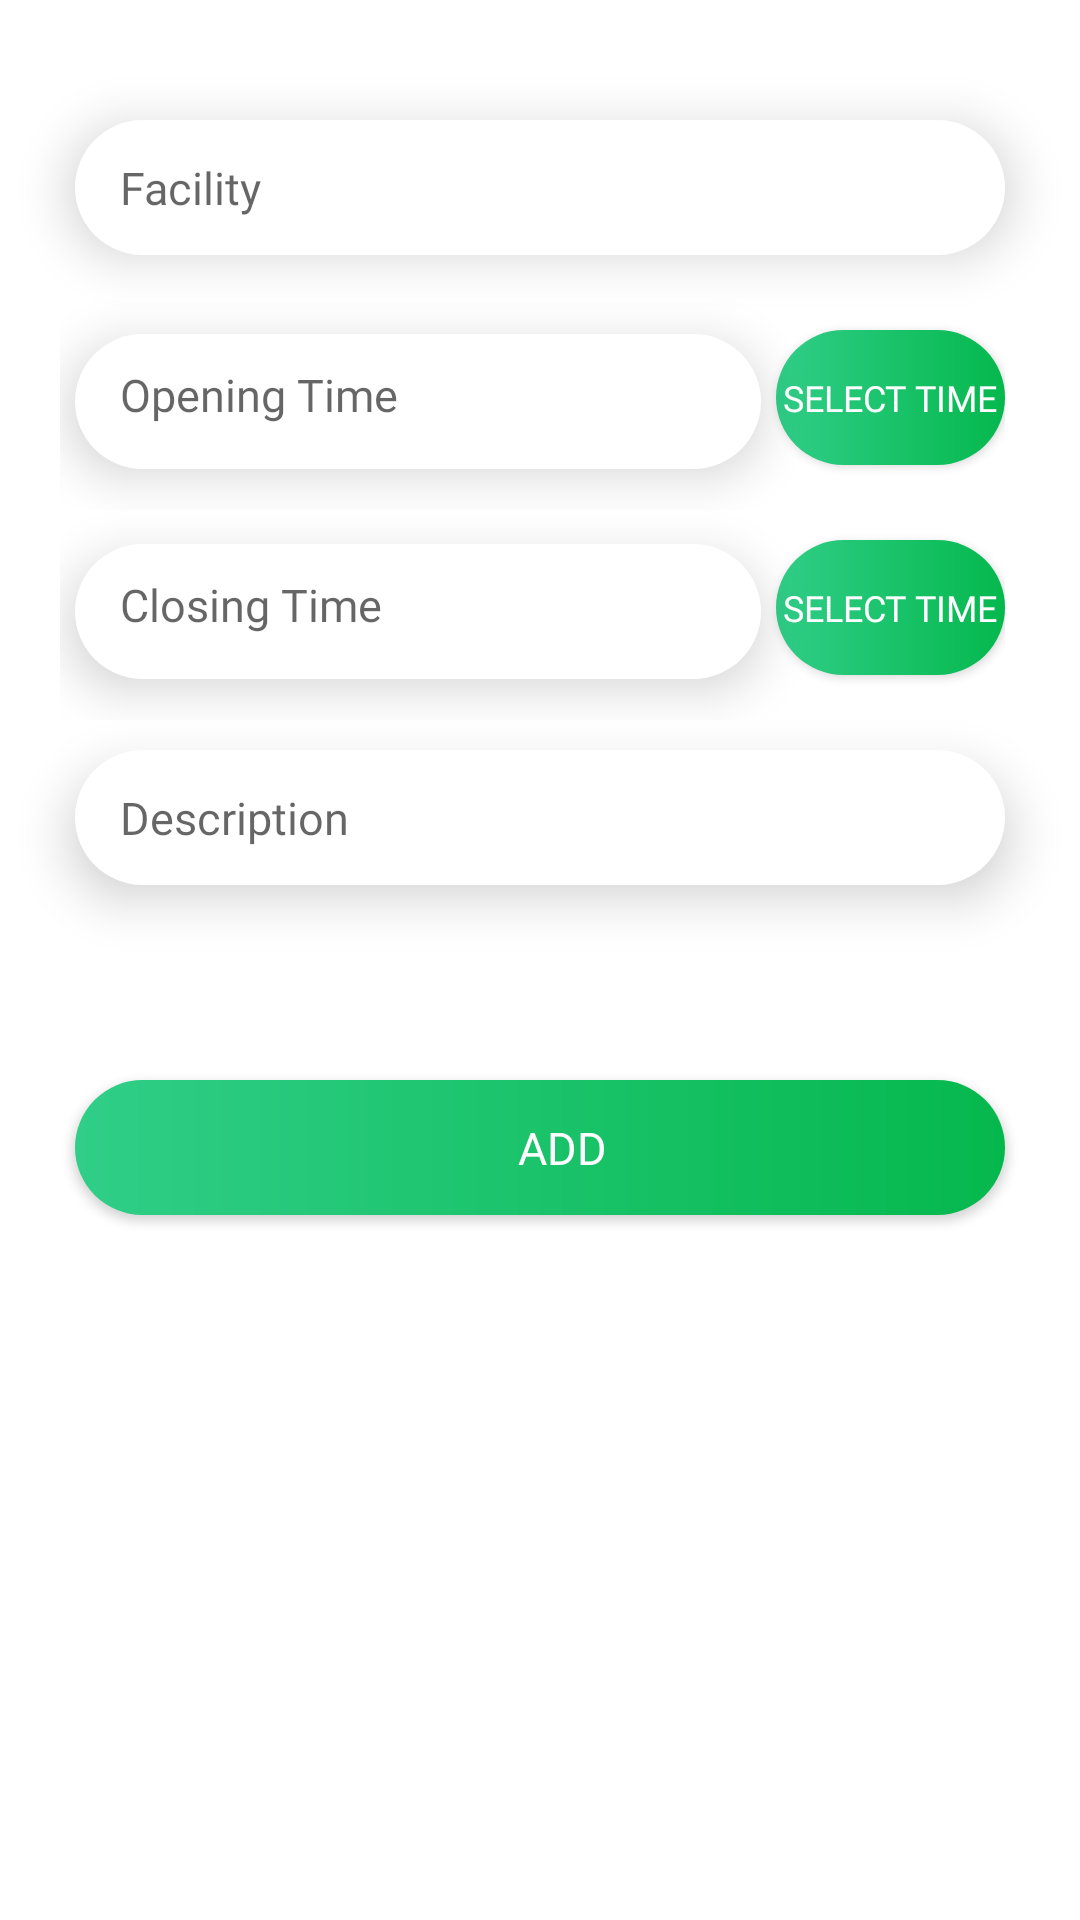

Reconstruct the res/layout file that produces this screen, plus the resources it refers to.
<!-- AndroidManifest.xml: application theme Theme.PlayspotTheme -->
<!-- res/layout/s_facilities_add.xml -->
<?xml version="1.0" encoding="utf-8"?>
<LinearLayout xmlns:android="http://schemas.android.com/apk/res/android"
    android:orientation="vertical"
    android:layout_width="match_parent"
    android:layout_height="match_parent">
    <ScrollView
        android:layout_width="match_parent"
        android:layout_height="match_parent">
        <LinearLayout
            android:layout_width="match_parent"
            android:layout_height="wrap_content"
            android:orientation="vertical">
            <EditText
                android:id="@+id/sAddFacility"
                android:layout_width="match_parent"
                android:layout_height="45dp"
                android:layout_marginTop="40dp"
                android:layout_marginLeft="25dp"
                android:layout_marginRight="25dp"
                android:layout_marginBottom="15dp"
                android:background="@drawable/login_edittext_bg"
                android:paddingStart="15dp"
                android:elevation="10dp"
                android:fontFamily="@font/poppins_regular"
                android:textSize="15sp"
                android:hint="Facility"/>

            <LinearLayout
                android:layout_width="match_parent"
                android:layout_height="wrap_content"
                android:layout_marginRight="25dp"
                android:layout_marginLeft="20dp"
                android:layout_weight="4"
                android:orientation="horizontal">

                <TextView
                    android:id="@+id/sAddFacilityOpeningTime"
                    android:layout_width="0dp"
                    android:layout_height="45dp"
                    android:layout_marginLeft="5dp"
                    android:layout_marginTop="10dp"
                    android:layout_marginBottom="15dp"
                    android:layout_weight="3"
                    android:background="@drawable/login_edittext_bg"
                    android:elevation="10dp"
                    android:fontFamily="@font/poppins_regular"
                    android:hint="Opening Time"
                    android:paddingLeft="15dp"
                    android:paddingTop="10dp"
                    android:textSize="15sp" />

                <androidx.appcompat.widget.AppCompatButton
                    android:id="@+id/sAddFacilityOpeningTimebtn"
                    android:layout_width="0dp"
                    android:layout_weight="1"
                    android:layout_height="45dp"
                    android:layout_marginTop="10dp"
                    android:layout_marginBottom="15dp"
                    android:layout_marginLeft="5dp"
                    android:background="@drawable/button_bg"
                    android:elevation="10dp"
                    android:textColor="@color/white_100"
                    android:fontFamily="@font/poppins_medium"
                    android:textSize="12sp"
                    android:text="Select Time"/>
            </LinearLayout>
            <LinearLayout
                android:layout_width="match_parent"
                android:layout_height="wrap_content"
                android:layout_marginRight="25dp"
                android:layout_marginLeft="20dp"
                android:layout_weight="4"
                android:orientation="horizontal">

                <TextView
                    android:id="@+id/sAddFacilityClosingTime"
                    android:layout_width="0dp"
                    android:layout_height="45dp"
                    android:layout_marginLeft="5dp"
                    android:layout_marginTop="10dp"
                    android:layout_marginBottom="15dp"
                    android:layout_weight="3"
                    android:background="@drawable/login_edittext_bg"
                    android:elevation="10dp"
                    android:fontFamily="@font/poppins_regular"
                    android:hint="Closing Time"
                    android:paddingLeft="15dp"
                    android:paddingTop="10dp"
                    android:textSize="15sp" />

                <androidx.appcompat.widget.AppCompatButton
                    android:id="@+id/sAddFacilityClosingTimebtn"
                    android:layout_width="0dp"
                    android:layout_weight="1"
                    android:layout_height="45dp"
                    android:layout_marginTop="10dp"
                    android:layout_marginBottom="15dp"
                    android:layout_marginLeft="5dp"
                    android:background="@drawable/button_bg"
                    android:elevation="10dp"
                    android:textColor="@color/white_100"
                    android:fontFamily="@font/poppins_medium"
                    android:textSize="12sp"
                    android:text="Select Time"/>
            </LinearLayout>
            <EditText
                android:id="@+id/sAddFacilityDescription"
                android:layout_width="match_parent"
                android:layout_height="45dp"
                android:layout_marginTop="10dp"
                android:layout_marginLeft="25dp"
                android:layout_marginRight="25dp"
                android:layout_marginBottom="15dp"
                android:background="@drawable/login_edittext_bg"
                android:paddingLeft="15dp"
                android:elevation="10dp"
                android:fontFamily="@font/poppins_regular"
                android:textSize="15sp"
                android:hint="Description"/>

            <androidx.appcompat.widget.AppCompatButton
                android:id="@+id/sFacilityAdd"
                android:layout_width="match_parent"
                android:layout_height="45dp"
                android:layout_marginTop="50dp"
                android:layout_marginLeft="25dp"
                android:layout_marginRight="25dp"
                android:layout_marginBottom="20dp"
                android:background="@drawable/button_bg"
                android:paddingLeft="15dp"
                android:elevation="10dp"
                android:textColor="@color/white_100"
                android:fontFamily="@font/poppins_semibold"
                android:textSize="15sp"
                android:text="Add"/>
        </LinearLayout>
    </ScrollView>

</LinearLayout>
<!-- resources referenced by this layout -->
<resources>
  <color name="white_100">#FFFFFFFF</color>
  <!-- drawable button_bg (drawable) -->
  <?xml version="1.0" encoding="utf-8"?>
  <shape android:shape="rectangle" xmlns:android="http://schemas.android.com/apk/res/android">
      <gradient
          android:startColor="@color/green_primary"
          android:endColor="@color/green_200"
          android:angle="180"/>
      <corners
          android:radius="25dp"/>
  </shape>
  <!-- drawable login_edittext_bg (drawable) -->
  <?xml version="1.0" encoding="utf-8"?>
  <shape android:shape="rectangle" xmlns:android="http://schemas.android.com/apk/res/android">
      <corners
          android:radius="25dp"/>
      <solid
          android:color="@color/white"/>
  </shape>
  <style name="Theme.PlayspotTheme" parent="Theme.MaterialComponents.DayNight.NoActionBar">
          
          <item name="colorPrimary">@color/green_100</item>
          <item name="colorPrimaryVariant">@color/green_primary</item>
          <item name="colorOnPrimary">@color/white</item>
          
          <item name="colorSecondary">@color/teal_200</item>
          <item name="colorSecondaryVariant">@color/teal_700</item>
          <item name="colorOnSecondary">@color/black</item>
          
          <item name="android:statusBarColor" tools:targetApi="l">?attr/colorPrimaryVariant</item>
          
      </style>
  <color name="green_primary">#FF05B84D</color>
  <color name="green_200">#FF30CE88</color>
  <color name="white">#FFFFFFFF</color>
  <color name="green_100">#FF7DE393</color>
  <color name="teal_200">#FF03DAC5</color>
  <color name="teal_700">#FF018786</color>
  <color name="black">#FF000000</color>
</resources>
